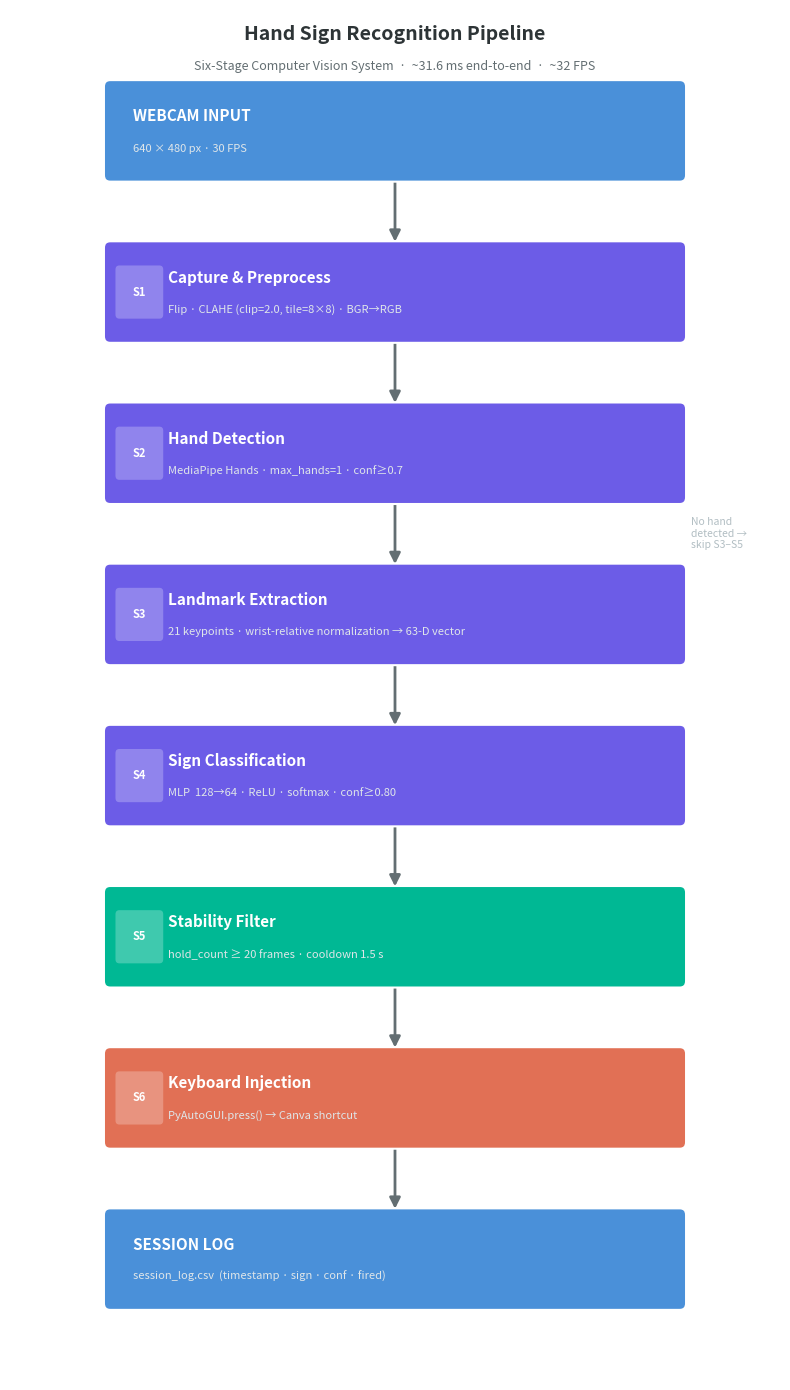

Recreate this plot in Python.
"""
generate_flowchart.py
Generates a pipeline flowchart for the hand sign recognition system.
Output: model/pipeline_flowchart.png
"""

import matplotlib.pyplot as plt
import matplotlib.patches as mpatches
from matplotlib.patches import FancyBboxPatch, FancyArrowPatch
import os

fig, ax = plt.subplots(figsize=(8, 14))
ax.set_xlim(0, 10)
ax.set_ylim(0, 17)
ax.axis("off")

# ── Color palette ──────────────────────────────────────────────────────────────
C_INPUT   = "#4A90D9"   # blue   – input/output
C_STAGE   = "#6C5CE7"   # purple – pipeline stages
C_FILTER  = "#00B894"   # green  – stability filter
C_ACTION  = "#E17055"   # orange – action/output
C_ARROW   = "#636e72"
C_TEXT    = "white"
C_SUB     = "#dfe6e9"   # light  – sub-label bg

stages = [
    # (y_center, color, stage_num, title, subtitle)
    (15.5, C_INPUT,  "",   "WEBCAM INPUT",             "640 × 480 px · 30 FPS"),
    (13.5, C_STAGE,  "S1", "Capture & Preprocess",     "Flip · CLAHE (clip=2.0, tile=8×8) · BGR→RGB"),
    (11.5, C_STAGE,  "S2", "Hand Detection",           "MediaPipe Hands · max_hands=1 · conf≥0.7"),
    ( 9.5, C_STAGE,  "S3", "Landmark Extraction",      "21 keypoints · wrist-relative normalization → 63-D vector"),
    ( 7.5, C_STAGE,  "S4", "Sign Classification",      "MLP  128→64 · ReLU · softmax · conf≥0.80"),
    ( 5.5, C_FILTER, "S5", "Stability Filter",         "hold_count ≥ 20 frames · cooldown 1.5 s"),
    ( 3.5, C_ACTION, "S6", "Keyboard Injection",       "PyAutoGUI.press() → Canva shortcut"),
    ( 1.5, C_INPUT,  "",   "SESSION LOG",              "session_log.csv  (timestamp · sign · conf · fired)"),
]

BOX_W = 7.4
BOX_H = 1.1
CX    = 5.0   # horizontal center

for (yc, color, snum, title, subtitle) in stages:
    x0 = CX - BOX_W / 2
    y0 = yc - BOX_H / 2

    # Main box
    box = FancyBboxPatch((x0, y0), BOX_W, BOX_H,
                         boxstyle="round,pad=0.08",
                         linewidth=1.5,
                         edgecolor="white",
                         facecolor=color,
                         zorder=3)
    ax.add_patch(box)

    # Stage badge
    if snum:
        badge = FancyBboxPatch((x0 + 0.12, yc - 0.28), 0.52, 0.56,
                               boxstyle="round,pad=0.05",
                               linewidth=0,
                               facecolor="white",
                               alpha=0.25,
                               zorder=4)
        ax.add_patch(badge)
        ax.text(x0 + 0.38, yc, snum,
                ha="center", va="center",
                fontsize=8, fontweight="bold",
                color="white", zorder=5)

    # Title
    title_x = x0 + (0.75 if snum else 0.3)
    ax.text(title_x, yc + 0.18, title,
            ha="left", va="center",
            fontsize=11, fontweight="bold",
            color=C_TEXT, zorder=5)

    # Subtitle
    ax.text(title_x, yc - 0.22, subtitle,
            ha="left", va="center",
            fontsize=8, color=C_SUB,
            style="italic", zorder=5)

# ── Arrows between boxes ───────────────────────────────────────────────────────
arrow_ys = []
for i in range(len(stages) - 1):
    y_top    = stages[i][0]   - BOX_H / 2
    y_bottom = stages[i+1][0] + BOX_H / 2
    arrow_ys.append((y_top, y_bottom))

for (y_start, y_end) in arrow_ys:
    ax.annotate("",
                xy=(CX, y_end + 0.04),
                xytext=(CX, y_start - 0.04),
                arrowprops=dict(
                    arrowstyle="-|>",
                    color=C_ARROW,
                    lw=2.0,
                    mutation_scale=16,
                ),
                zorder=2)

# ── "No hand" branch label ─────────────────────────────────────────────────────
ax.text(CX + BOX_W / 2 + 0.15, 10.5,
        "No hand\ndetected →\nskip S3–S5",
        ha="left", va="center",
        fontsize=7.5, color="#b2bec3",
        style="italic")

# ── Title ──────────────────────────────────────────────────────────────────────
ax.text(CX, 16.7,
        "Hand Sign Recognition Pipeline",
        ha="center", va="center",
        fontsize=14, fontweight="bold",
        color="#2d3436")
ax.text(CX, 16.3,
        "Six-Stage Computer Vision System  ·  ~31.6 ms end-to-end  ·  ~32 FPS",
        ha="center", va="center",
        fontsize=9, color="#636e72")

# ── Save ───────────────────────────────────────────────────────────────────────
os.makedirs("model", exist_ok=True)
out = "model/pipeline_flowchart.png"
plt.tight_layout()
plt.savefig(out, dpi=180, bbox_inches="tight",
            facecolor="white", edgecolor="none")
print(f"Saved -> {out}")
